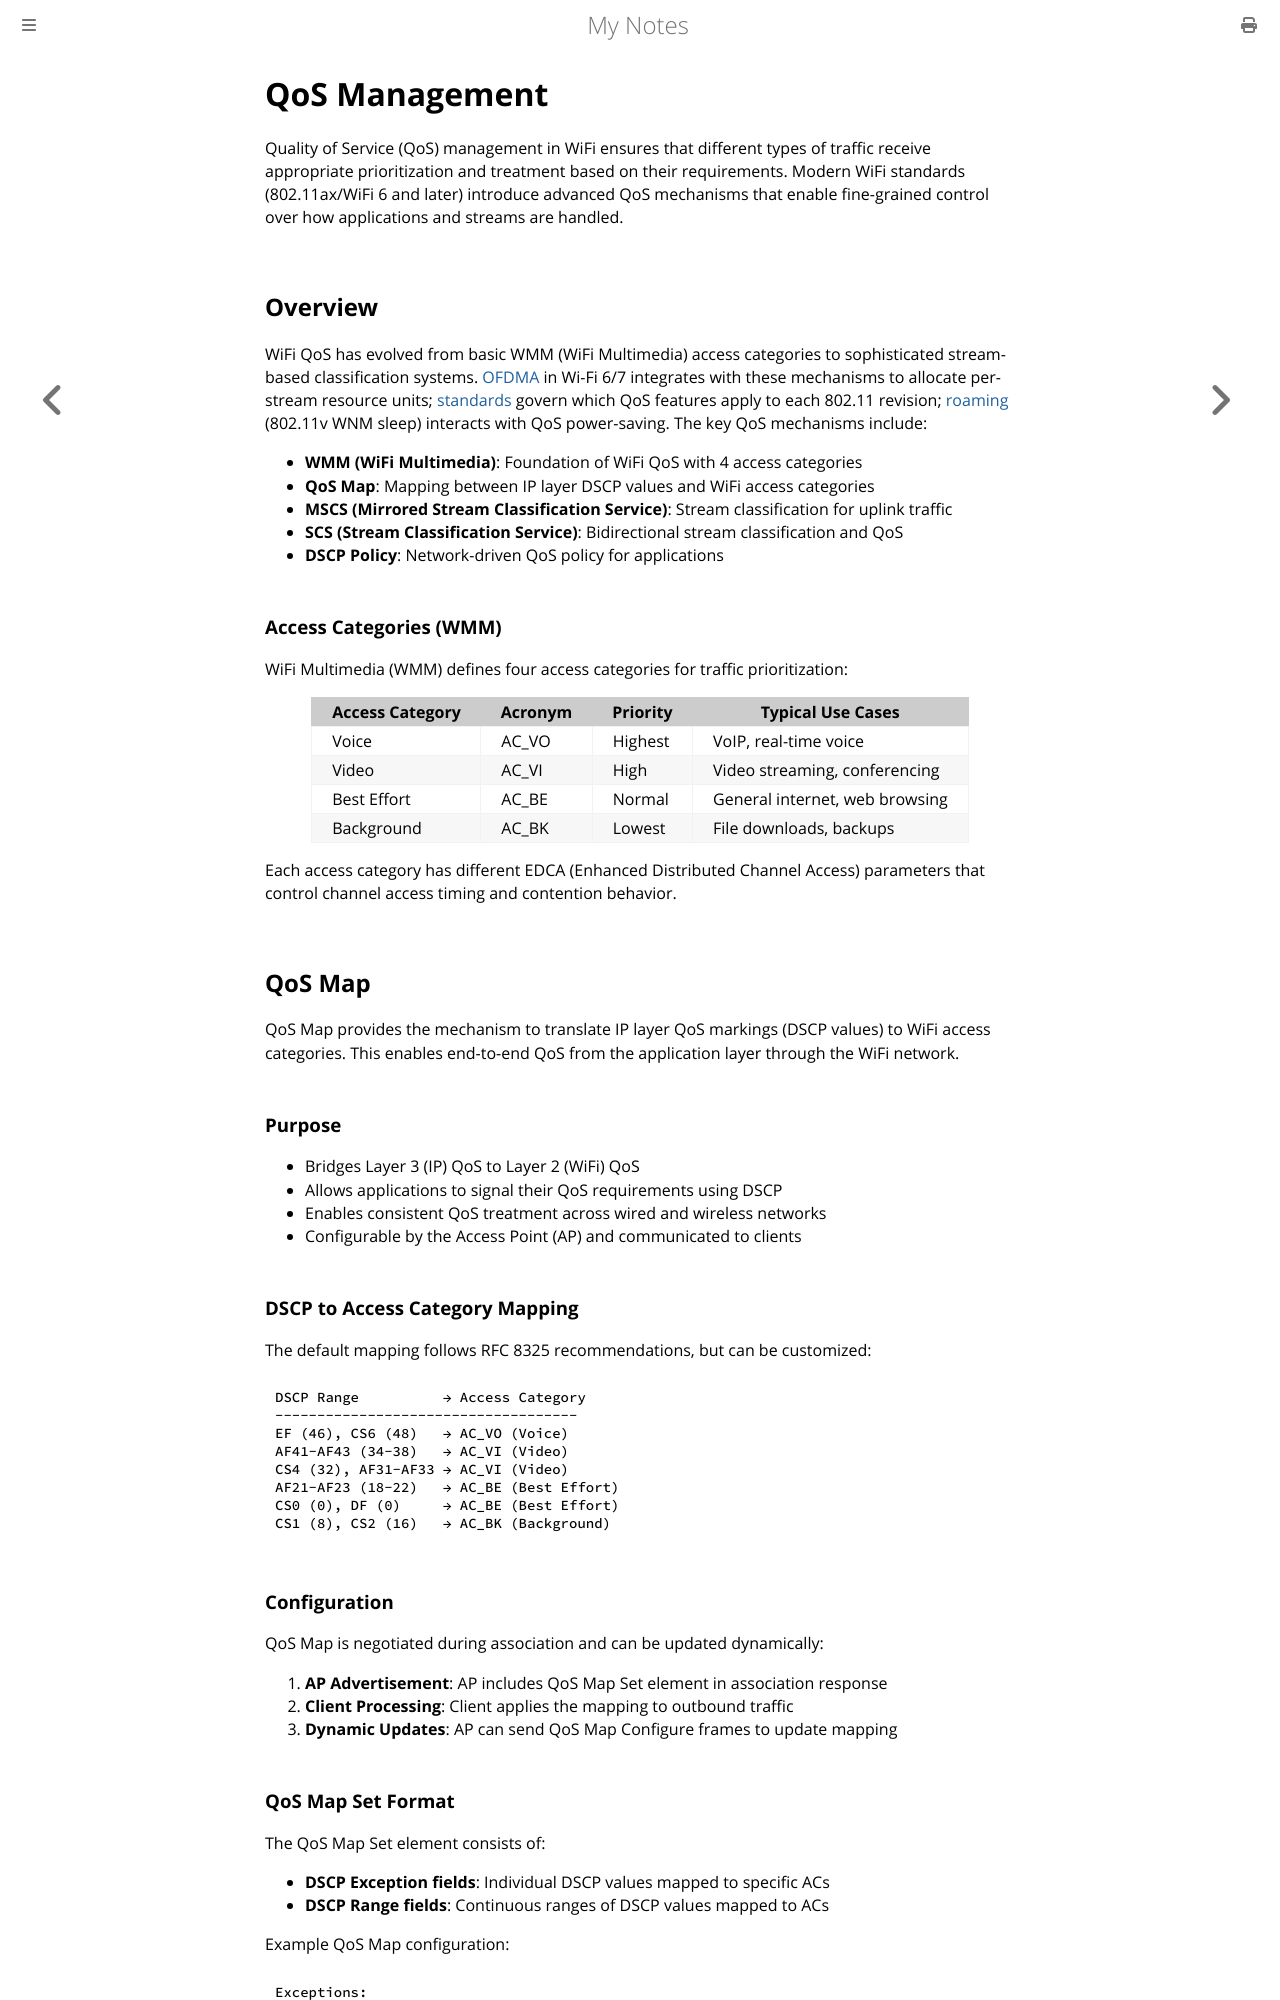

repository: paritystack/notes · page: wifi/qos_management.html · generator: mdbook

# QoS Management

Quality of Service (QoS) management in WiFi ensures that different types of traffic receive appropriate prioritization and treatment based on their requirements. Modern WiFi standards (802.11ax/WiFi 6 and later) introduce advanced QoS mechanisms that enable fine-grained control over how applications and streams are handled.

## Overview

WiFi QoS has evolved from basic WMM (WiFi Multimedia) access categories to sophisticated stream-based classification systems. [OFDMA](ofdma.md) in Wi-Fi 6/7 integrates with these mechanisms to allocate per-stream resource units; [standards](standards.md) govern which QoS features apply to each 802.11 revision; [roaming](roaming.md) (802.11v WNM sleep) interacts with QoS power-saving. The key QoS mechanisms include:

- **WMM (WiFi Multimedia)**: Foundation of WiFi QoS with 4 access categories
- **QoS Map**: Mapping between IP layer DSCP values and WiFi access categories
- **MSCS (Mirrored Stream Classification Service)**: Stream classification for uplink traffic
- **SCS (Stream Classification Service)**: Bidirectional stream classification and QoS
- **DSCP Policy**: Network-driven QoS policy for applications

### Access Categories (WMM)

WiFi Multimedia (WMM) defines four access categories for traffic prioritization:

| Access Category | Acronym | Priority | Typical Use Cases |
|----------------|---------|----------|-------------------|
| Voice | AC_VO | Highest | VoIP, real-time voice |
| Video | AC_VI | High | Video streaming, conferencing |
| Best Effort | AC_BE | Normal | General internet, web browsing |
| Background | AC_BK | Lowest | File downloads, backups |

Each access category has different EDCA (Enhanced Distributed Channel Access) parameters that control channel access timing and contention behavior.

## QoS Map

QoS Map provides the mechanism to translate IP layer QoS markings (DSCP values) to WiFi access categories. This enables end-to-end QoS from the application layer through the WiFi network.

### Purpose

- Bridges Layer 3 (IP) QoS to Layer 2 (WiFi) QoS
- Allows applications to signal their QoS requirements using DSCP
- Enables consistent QoS treatment across wired and wireless networks
- Configurable by the Access Point (AP) and communicated to clients

### DSCP to Access Category Mapping

The default mapping follows RFC 8325 recommendations, but can be customized:

```
DSCP Range          → Access Category
------------------------------------
EF (46), CS6 (48)   → AC_VO (Voice)
AF41-AF43 (34-38)   → AC_VI (Video)
CS4 (32), AF31-AF33 → AC_VI (Video)
AF21-AF23 (18-22)   → AC_BE (Best Effort)
CS0 (0), DF (0)     → AC_BE (Best Effort)
CS1 (8), CS2 (16)   → AC_BK (Background)
```
